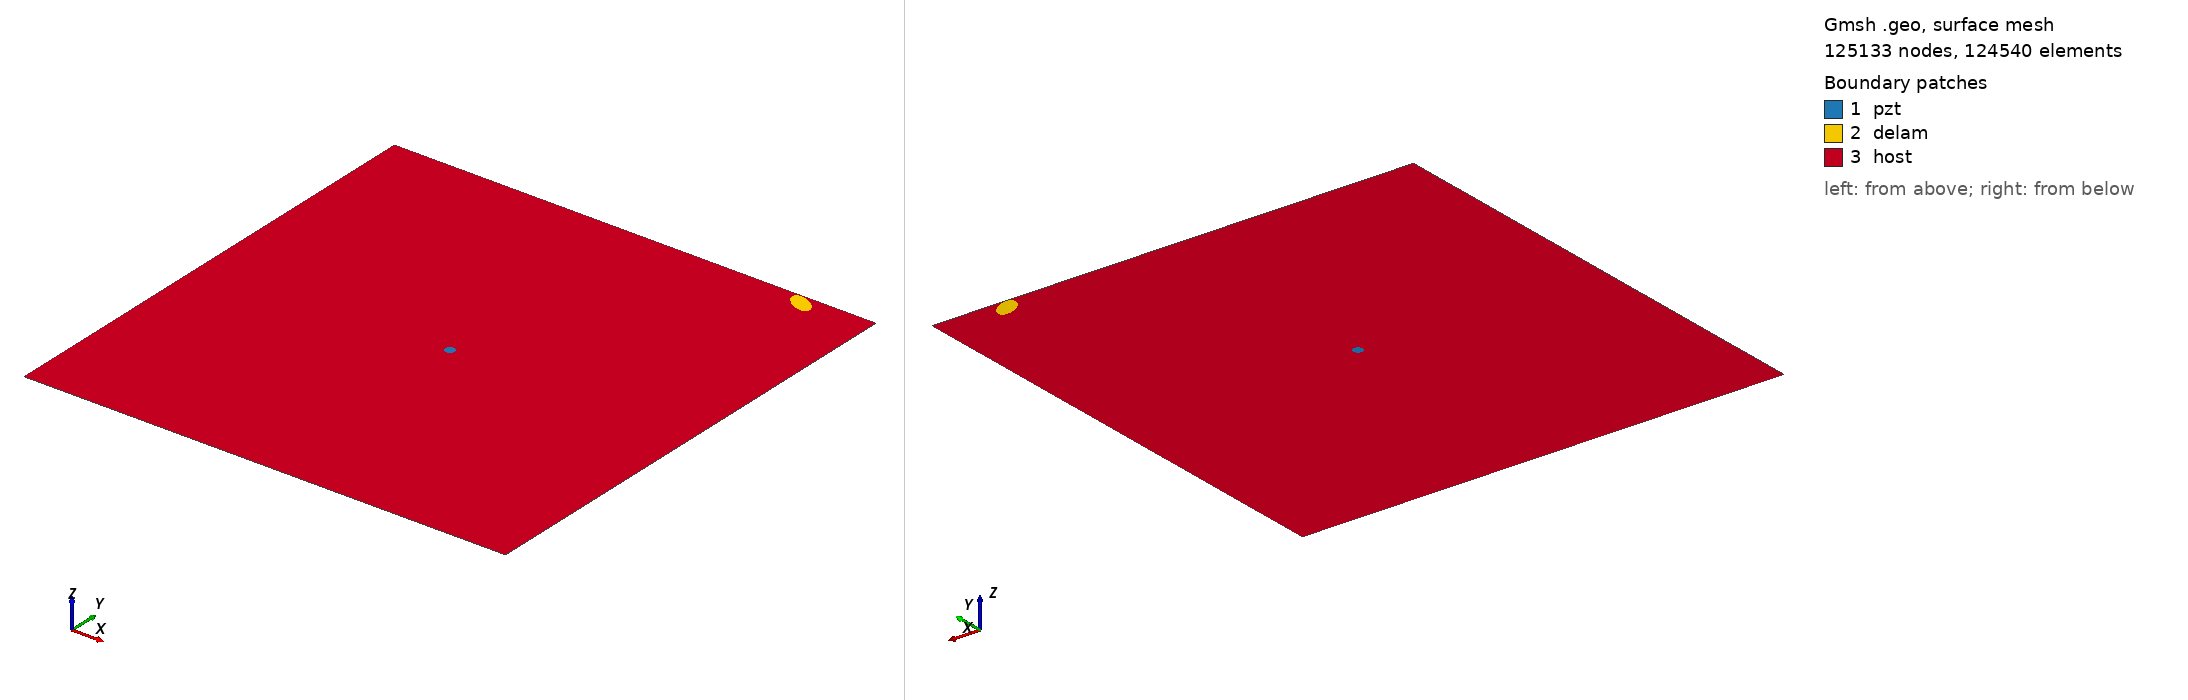

Gmsh geometry script, surface-meshed: 125133 nodes, 124540 surface elements. Boundary patches (legend numbers): 1 pzt, 2 delam, 3 host. Left view from above one corner, right view from below the opposite corner. Legend entries are the model's physical surfaces. The drawing asked Gmsh for element sizes between 1% and 20% of the model's largest extent; the script's own settings can give other sizes.

=== m2_rand_single_delam_49.geo (drawn) ===
SetFactory("OpenCASCADE");
L=0.500000; 
W=0.500000; 
a=0.014468; 
b=0.007566; 
x=0.430248; 
y=0.489472; 
alpha=0.831843 *Pi; 
r=0.005000; 
xpzt=0.250000; 
ypzt=0.250000; 
//+
Point(1) = {0, 0, 0, 1.0};
//+
Point(2) = {L, 0, 0, 1.0};
//+
Point(3) = {L, W, 0, 1.0};
//+
Point(4) = {0, W, 0, 1.0};
//+
Line(1) = {1, 2};
//+
Line(2) = {2, 3};
//+
Line(3) = {3, 4};
//+
Line(4) = {4, 1};
//+
Circle(5) = {xpzt, ypzt, -0, r, 0, 2*Pi};
//+
Ellipse(6) = {x, y, -0, a, b, 0, 2*Pi};
//+
Rotate {{0, 0, 1}, {x, y, 0}, alpha} {
  Curve{6}; 
}
//+
Curve Loop(1) = {4, 1, 2, 3};
//+
Curve Loop(2) = {6};
//+
Curve Loop(3) = {5};
//+
Curve Loop(4) = {6};
//+
Curve Loop(5) = {5};
//+
Plane Surface(1) = {5};
//+
Plane Surface(2) = {4};
//+
Plane Surface(3) = {1, 2, 3};
//+
Point(9) = {xpzt, ypzt, 0, 1.0};
//+
Point{9} In Surface {1};// mesh node at centre of pzt
//+
Physical Surface("pzt") = {1};
//+
Physical Surface("delam") = {2};
//+
Physical Surface("host") = {3};

Mesh.Algorithm = 6; // Frontal
Mesh.CharacteristicLengthFactor = 0.034000;
Mesh.CharacteristicLengthMin = 0.001000;
Mesh.CharacteristicLengthMax = 0.200000;
Mesh.RecombineAll = 1; // Apply recombination algorithm
Mesh.SubdivisionAlgorithm = 1; // 1: all quadrangles
Mesh.Smoothing = 1;
